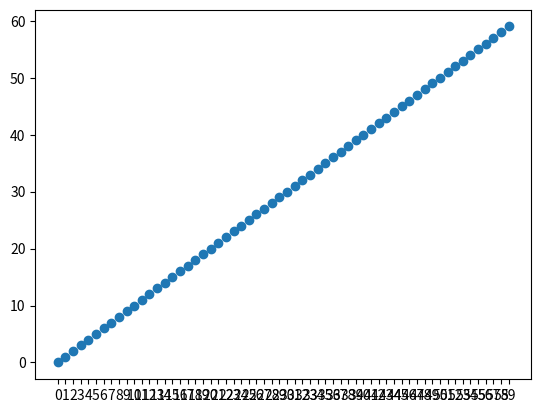

The matplotlib source for this figure: (Note: this script raises an exception after producing the figure.)
import matplotlib.pyplot as plt
import math
import random
import statistics as st
import numpy as np
import matplotlib.pyplot as plt

class Road:
    def __init__(self):
        self.length = 1000
        self.road_entrance


class Car:
    def __init__(self, position, next_car, current_speed=0):
        self.max_speed = 33.33  # m/s
        self.current_speed = current_speed  # all cars start at a dead stop
        self.acceleration_rate = 2  # +2 per second
        self.position = position
        self.next_car = next_car
        self.length = 5

#  decides if the driver slows down, speeds up, or
#  first round, if cars start at 0, chance a car rolls a 1 and has "slows" from speed of 0 m/s"""
    def acceleration(self):
        if random.randint(1, 10) == 1:
            self.acceleration_rate = -2
            return self.acceleration_rate
        else:
            self.acceleration_rate = 2
            return self.acceleration_rate

# update current speed
    def updates_speed(self):
        """added if/else block to control for max speed"""
        # print('original speed: ', self.current_speed)
        acceleration_variable = self.acceleration()
        if self.current_speed + acceleration_variable >= 33:
            self.current_speed = self.max_speed
        else:
            self.current_speed = self.current_speed + acceleration_variable

        if self.current_speed < 0:
            self.current_speed = 0
        # print('acceleration rate: ', acceleration_variable)
        # print('updated speed: ', self.current_speed)
        return self.current_speed

# moves one car object
    """added condition to loop around"""
    def move_car(self):
        if self.position + self.current_speed >= 1000:
            self.position = self.current_speed - (1000 - self.position)
        else:
            self.if_car_is_too_close()
            # print("car too close",self.current_speed)
            self.position = self.position + self.current_speed
        return self.position

# calculates the distance between current car and next car
    def distance_between_car_in_front(self):
        # print("current1", round(self.position, 2), "next car pos1", round(self.next_car.position, 2))
        if self.next_car.position < self.position:
            return 1000 - self.position + self.next_car.position
        else:
            return self.next_car.position - self.position - self.length

    def if_car_is_too_close(self):
            distance = self.distance_between_car_in_front()
            # print("distance", round(distance, 2))

            if distance < self.current_speed:
                if self.current_speed == self.avoid_collision():
                    self.current_speed = 0
                else:
                    self.current_speed = distance
            else:
                return self.current_speed

# determines if the car will overtake the car in front of it in the next second. If so, car stops.
    def avoid_collision(self):
        if self.position + self.current_speed >= 1000:
            if self.current_speed - (1000 - self.position) >= self.next_car.current_speed - (1000 - self.next_car.position):
                self.current_speed = 0
                return self.current_speed
        else:
            if self.position + self.current_speed >= self.next_car.position + self.next_car.current_speed:
                self.current_speed = 0
                return self.current_speed
            else:
                return self.current_speed

class Simulation:

    def __init__(self):
        self.number_of_cars = 30

    def create_starting_position(self):
        x = 0
        position_list = []
        for _ in range(self.number_of_cars):
            position_list.append(x)
            x += round((1000/self.number_of_cars), 2)
        return position_list

# create cars object and links the car to the next car
    def create_cars(self, position_list):
        cars = []

        next_car = None
        # print("position_list", position_list)
        position_list.reverse()
        for position in position_list:
            car = Car(position, next_car)
            next_car = car
            cars.append(car)

        cars[0].next_car = cars[-1]
        cars.reverse()

        return cars

    def set_cars(self, cars):
        #  moves all cars in the simulation
        counter = 0
        list_of_movements_by_car = []
        for car in cars:
            counter += 1
            # print('count: ', counter)
            # print("next car:", round(car.next_car.position, 2))
            move_car = car.move_car()
            # print("move car: ", round(move_car, 2))
            # print("current pos", round(car.position, 2))
            car.current_speed = car.updates_speed()  # RETURNS CURRENT SPEED. changes m/s to current speed plus acceleration
            # print("current speed: ", car.current_speed)
            # print("____")
            list_of_movements_by_car.append(round(car.position, 2))
        return move_car, list_of_movements_by_car

    def run_one_minute(self, cars):
        list_of_movements_in_a_turn = []
        for _ in range(60):
            move_car, list_of_movements_by_car = self.set_cars(cars)
            list_of_movements_in_a_turn.append(list_of_movements_by_car)
            # print(list_of_movements_in_a_turn)
        return list_of_movements_in_a_turn


def main():
    list_simulation_results = []
    simulation = Simulation()
    starting_position = simulation.create_starting_position()
    cars = simulation.create_cars(starting_position)
    for _ in range(1000):
        list_of_movements_in_a_turn = simulation.run_one_minute(cars)
        list_simulation_results.append(list_of_movements_in_a_turn)
    return list_simulation_results


if __name__ == "__main__":
    list_simulation_results = main()


x1 = list_simulation_results
y1 = list(range(60))
plt.scatter(range(60), y1)
plt.xticks(range(60), x1)
plt.xlabel("Position of Cars")
plt.ylabel("Time in Seconds")
plt.title("Position of Each Car Over Time")
plt.show()

